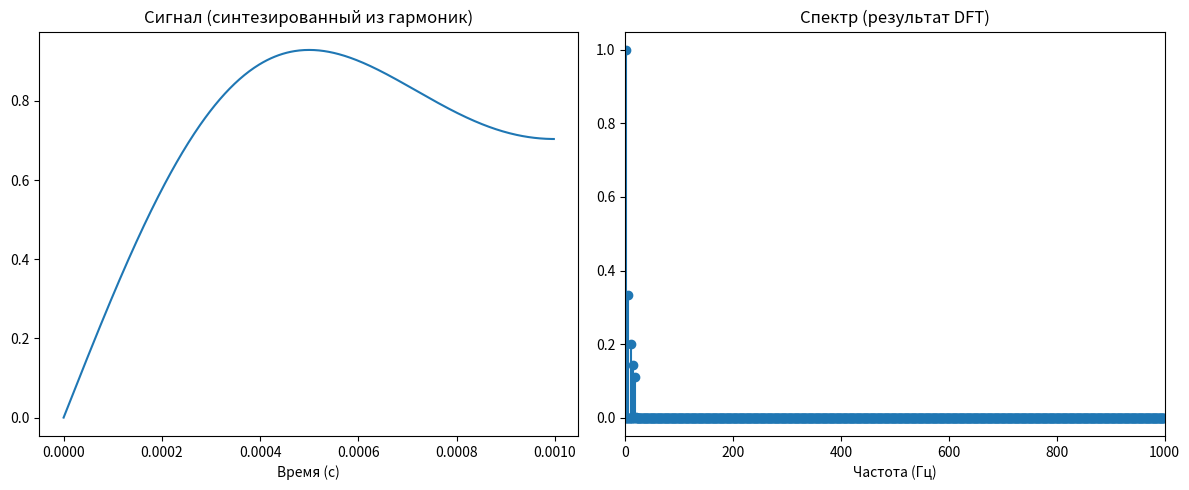

Reproduce this figure in Python.
import numpy as np
import matplotlib.pyplot as plt

# 1. СОЗДАЕМ СИГНАЛ (как твой код)
fs = 10000  # частота дискретизации
t = np.linspace(0, 0.02, fs)
f = 100  # базовая частота

# Синтезируем прямоугольный сигнал из гармоник
harmonics = [1, 3, 5, 7, 9]
square_wave = np.zeros_like(t)

for coef in harmonics:
    harmonic = (1/coef) * np.sin(2 * np.pi * coef * f * t)
    square_wave += harmonic

# 2. ПРИМЕНЯЕМ DFT К ЭТОМУ СИГНАЛУ
from scipy.fft import fft, fftfreq

spectrum = fft(square_wave)
freqs = fftfreq(len(t), 1/fs)

# Берем только положительные частоты
positive_freqs = freqs[:len(freqs)//2]
amplitudes = np.abs(spectrum[:len(spectrum)//2]) * 2 / len(t)

# 3. СМОТРИМ РЕЗУЛЬТАТ
print("Амплитуды, найденные DFT (анализ):")
for i, coef in enumerate(harmonics):
    target_freq = coef * f
    # Находим ближайшую частоту в спектре
    idx = np.argmin(np.abs(positive_freqs - target_freq))
    print(f"  Частота {target_freq} Гц: {amplitudes[idx]:.3f}")

print("\nАмплитуды, заданные при синтезе:")
for coef in harmonics:
    print(f"  Частота {coef*f} Гц: {1/coef:.3f}")

# Визуализация
plt.figure(figsize=(12, 5))

plt.subplot(1, 2, 1)
plt.plot(t[:500], square_wave[:500])
plt.title('Сигнал (синтезированный из гармоник)')
plt.xlabel('Время (с)')

plt.subplot(1, 2, 2)
plt.stem(positive_freqs[:1000], amplitudes[:1000], basefmt=" ")
plt.title('Спектр (результат DFT)')
plt.xlabel('Частота (Гц)')
plt.xlim(0, 1000)

plt.tight_layout()
plt.show()
